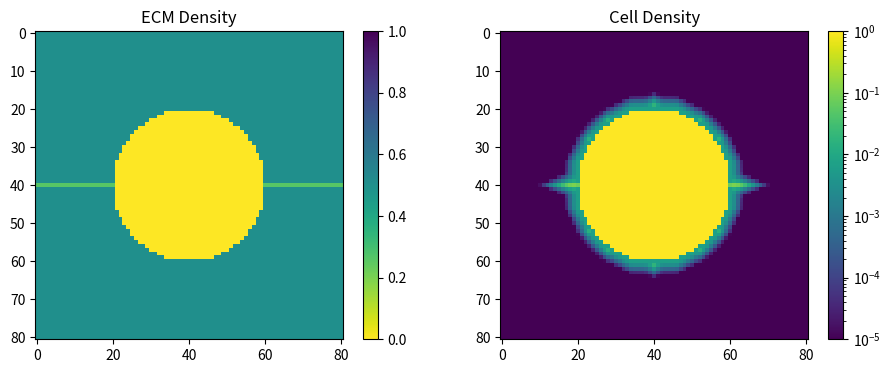

Generate this figure with matplotlib:
# -*- coding: utf-8 -*-

import matplotlib
from matplotlib import pyplot as plt 
import numpy as np 
import time
from matplotlib.colors import LogNorm


# helper functions 

def notInitialSphere(a, r, array):
    """
    function which collects all the values of an array outside an 
    initally defined sphere
    
    parameters:
        a (int): dimension of the system
        r (int): radius of initial spheroid
        array (np.array): array which is evaluated 
        
    returns:
        notspere(list): list of cell density values which are not within 
        the initial spheroid
    """
        
    notsphere = []
    for x in np.arange(1, a+1):
        for y in range(1, a+1):          
            x1 = x - (a+1)/2
            y1 = y - (a+1)/2
            if x1*x1 + y1*y1 >= (r+1)**2: 
                notsphere.append(array[x,y,-2])
    return notsphere
    


def pyramid_outside(a, r, array):
    '''
    function which collects all the values of an array outside an initally 
    defined sphere and within a pyramid shape
    
    parameters: 
        a (int): dimension of the system
        r (int): radius of initial spheroid
        array (np.array): array which is evaluated 
    
    return:
        pyramid(list): list of cell density values which are not within 
        the initial spheroid and within a pyramid"""
        
    '''
    
    pyramid = []
    for x in np.arange((a+1)/2, a+1):

        for y in np.arange(a-(x+1) , x+1): 
     
            x1 = x - (a+1)/2
            y1 = y - (a+1)/2
           
            if x1*x1 + y1*y1 >= (r+1)**2:
                pyramid.append(array[int(x),int(y),-2])

    return pyramid 


def cellGrid(a, r, cell_dens, ecm_inter, ecm_3D):  
    """
    function which generates the inital grid of cell and 
    ECM densities of the sandwich model
    
    parameters: 
        a (int): dimension of the system
        r (int): radius of initial spheroid
        array (np.array): array which is evaluated 
        cell_dens (float): inital spheriod cell density
        ecm_inter (float): ecm density within the interface
        ecm_3d (float): ecm density in the 3d region 
            
    return: 
        grid (np.array): spatial array of cell and ecm densities 
        
    """

    grid  = np.zeros((a+2,a+2, 2))

    for x in np.arange(1, a+1):
        for y in np.arange(1, a+1):
            x1 = x - (a+1)/2
            y1 = y - (a+1)/2
            
            
            if x1*x1 + y1*y1 < r*r:
                    grid[x, y, :] = np.array([cell_dens, 0])
                
            if x1*x1 + y1*y1 == r*r and x == (a+1)/2:
                    grid[x, y, :] = np.array([cell_dens, ecm_inter])
                
                
            if x1*x1 + y1*y1 == r*r and x != (a+1)/2:
                    grid[x, y, :] = np.array([cell_dens, ecm_3D])                
                    
                    
            if x1*x1 + y1*y1 > r*r and x == (a+1)/2: 
                    grid[x, y, :]  = np.array([0, ecm_inter])
                    
                            
            if x1*x1 + y1*y1 > r*r and x != (a+1)/2:
                    grid[x, y, :] = np.array([0, ecm_3D])

      
    return grid         

def periodic_rb(a, array):
    '''
    function which defines the von-Neumann neighborhood
    
    parameters: 
         a (int): dimension of the system
         array (np.array): array to which pb are to be applied
         
    '''
    
    array[0, ...] = array[a, ...]
    array[a+1, ...] = array[1, ...]
    array[:, 0, ...] =  array[:, a, ...]
    array[:, a+1, ...] =  array[:, 1, ...]
    
    
    

def neighbor_values(a, array):
    '''
    function which returns an array at each point in space representing 
    the values in the corresponding von-Neumann neighbors
    
    parameters: 
        a (int): dimension of the system
        array (np.array): array to which pb are to be applied
    
    return:
        neigbors (array): array of neighboring values
        
    '''
    periodic_rb(a, array)
    neighbors = np.zeros((a+2, a+2, 4, 2))
    for x in np.arange(1, a+1):
        for y in np.arange(1, a+1):
            neighbors[x, y, 0] = array[x+1, y, -2:] 
            neighbors[x, y, 1] = array[x-1, y, -2:] 
            neighbors[x, y, 2] = array[x, y+1, -2:]     
            neighbors[x, y, 3] = array[x, y-1, -2:] 
           
    return neighbors 


def updateGrid(a, r, cell_dens, ecm_inter, ecm_3d, d1, m, t, f_c):
    '''
    main function which updates an initial configuration of ECM and 
    cell densities for a specified number of timesteps
    
    parameters: 
        a (int): dimension of the system
        r (int): radius of initial spheroid
        cell_dens (float): inital spheriod cell density
        ecm_inter (float): ecm density within the interface
        ecm_3d (float): ecm density in the 3d region 
        d1 (float): degradation constant
        m (float): growth rate
        t (int): timesteps:
        f_c(float): critical ecm density 
    ''' 
    a = a + 1
    h = 2*a + 1


    d2 = d1 * 0.1

    tau = 48     

    
    Grid = cellGrid(a, r, cell_dens, ecm_inter, ecm_3d)
   
    
    neighbors = neighbor_values(a, Grid)   
    
    ecm = Grid[1:-1, 1:-1 ,-1] 
    ecm_neigh = neighbors[..., -1]
    ecm_neigh_sum = np.sum(ecm_neigh, axis=-1)
    
    
    cd_neigh = neighbors[..., -2]
    cd = Grid[1:-1, 1:-1, -2]
    cd_neigh_sum = np.sum(cd_neigh, axis=-1)
   
     
     
    start_time = time.time()
    times = range(t)
    for t in times: 
        
        neighbors = neighbor_values(a, Grid)        

        ecm = Grid[1:-1, 1:-1 ,-1] 
        cd = Grid[1:-1, 1:-1, -2]   
   
        ecm_neigh = neighbors[..., -1]
        ecm_neigh_exp_sum = np.sum(np.exp(-ecm_neigh[1:-1, 1:-1]/f_c), axis=-1)
        ecm_neigh_sum = np.sum(ecm_neigh[1:-1, 1:-1], axis=-1)
    
        
        
        cd_neigh = neighbors[..., -2]
        cd_neigh_sum = np.sum(cd_neigh[1:-1, 1:-1], axis=-1)
        ecm2 = np.exp(-ecm/f_c)
        
      
        new_ecm = ecm - d1 * np.multiply(cd, ecm) - d2 *np.multiply(cd_neigh_sum, ecm)
        
        new_cd = np.multiply(2**(1/tau), cd) + m*np.multiply(np.multiply(cd_neigh_sum, ecm_neigh_sum), ecm2) - m*np.multiply(np.multiply(ecm_neigh_exp_sum, ecm_neigh_sum), cd)
        
        new_cd[new_cd>1] = 1
        Grid[1:-1, 1:-1, -2] = new_cd  
        Grid[1:-1, 1:-1, -1] = new_ecm 
   

        
    outsideSphere = notInitialSphere(a, r, Grid)
    pyramid = pyramid_outside(a, r, Grid)

    
    ratio_of_interface_mig = round(((sum(outsideSphere)
                                     -4*sum(pyramid))/sum(outsideSphere)),3)

    
    # ignoring all values which are smaller than 10**-5 for the plots 
    
    Grid[1:-1, 1:-1, -2] [Grid[1:-1, 1:-1, -2] < 10**(-5)] = 10**(-5)
    
    
    
    
    
    
    # print the calculated percentage of interface migration 

    print("the ratio between interface migration and total migration = ",
          ratio_of_interface_mig)
    

    
    # plots with matplolib
    
    f = plt.figure(figsize=(11,4))
    
    ax1 = f.add_subplot(1,2,1)
    ax1.title.set_text('ECM Density')
    cmap = matplotlib.cm.viridis_r
    plt.imshow(Grid[1:-1, 1:-1, -1], cmap = cmap, vmin=0, vmax=1)
    plt.colorbar()
    
    ax2 = f.add_subplot(1,2,2)
    ax2.title.set_text('Cell Density')

    cmap = matplotlib.cm.viridis  
    plt.imshow(Grid[1:-1, 1:-1, -2], cmap=cmap, norm= LogNorm())
    plt.colorbar()
    
    

    plt.show()   

      

 
if __name__ == "__main__":
    a = 80 
    r = 20 
    cell_dens = 1
    ecm_inter = 0.26
    ecm_3d = 0.5 
    d1 = 0 
    m = 0.2
    t = 100 
    f_c = 0.1
    updateGrid(a=a, r=r, cell_dens=cell_dens, ecm_inter=ecm_inter
               , ecm_3d=ecm_3d, d1=d1, m=m, t=t, f_c=f_c)
